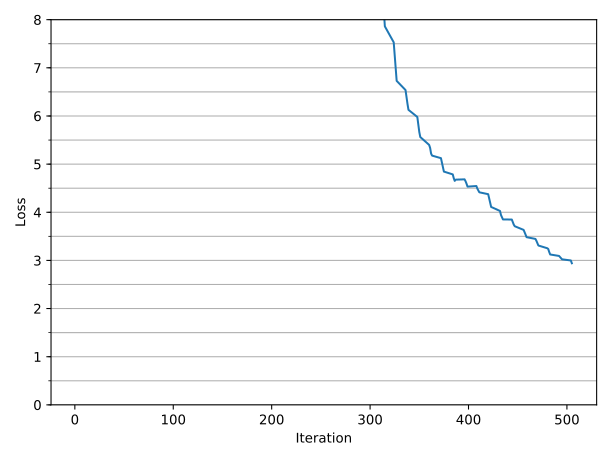

The table this chart was drawn from, first rows:
1, 1656.582031
2, 1657
3, 1657
12, 1656
13, 1656
14, 1656
15, 1656
24, 1656
25, 1657
26, 1657
27, 1676
36, 1693
37, 1708
38, 1722
39, 1733
48, 1742
49, 1750
50, 1757
51, 1760
60, 1761
61, 1820
62, 1868
63, 1905
72, 1932
73, 1949
74, 1952
75, 1943
84, 1922
85, 1890
86, 1844
87, 1797
96, 1738
97, 1669
98, 1589
99, 1501
108, 1409
109, 1317
110, 1225
111, 1134
120, 1046
121, 963.8
122, 886.5
123, 814.2
132, 746.9
133, 685.2
134, 628
135, 575.8
144, 528.1
145, 484.3
146, 444.3
147, 405.1
156, 369.2
157, 337
158, 307.6
159, 281
168, 256.9
169, 234.8
170, 214.6
171, 196.2
180, 179.2
181, 163.5
... 108 more rows
